Dataset: data (GitHub, gerrit-h/cv201718_assignments). Classes: cheetah, leopard.

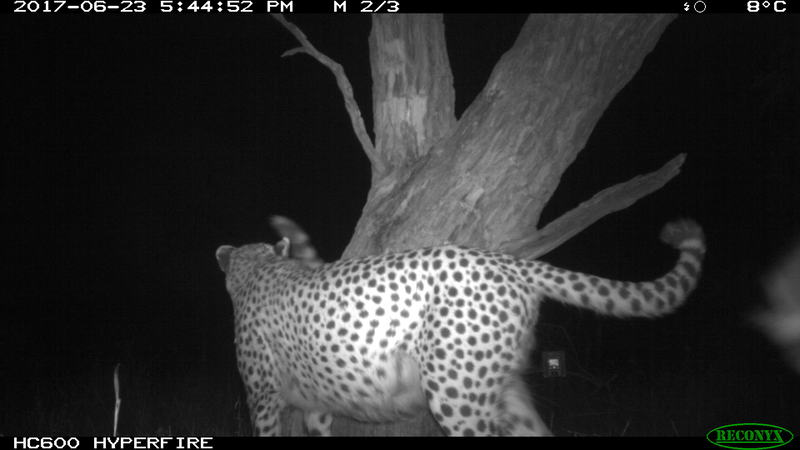
Label: cheetah

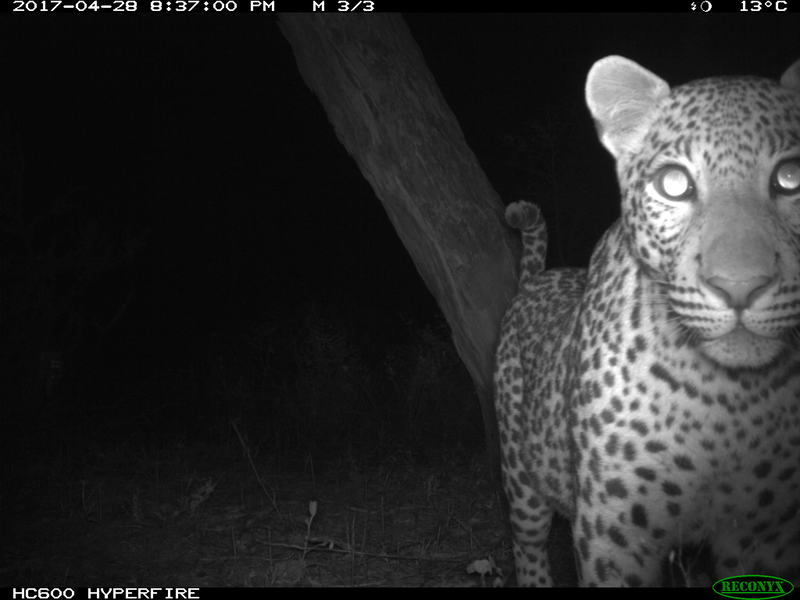
Label: leopard

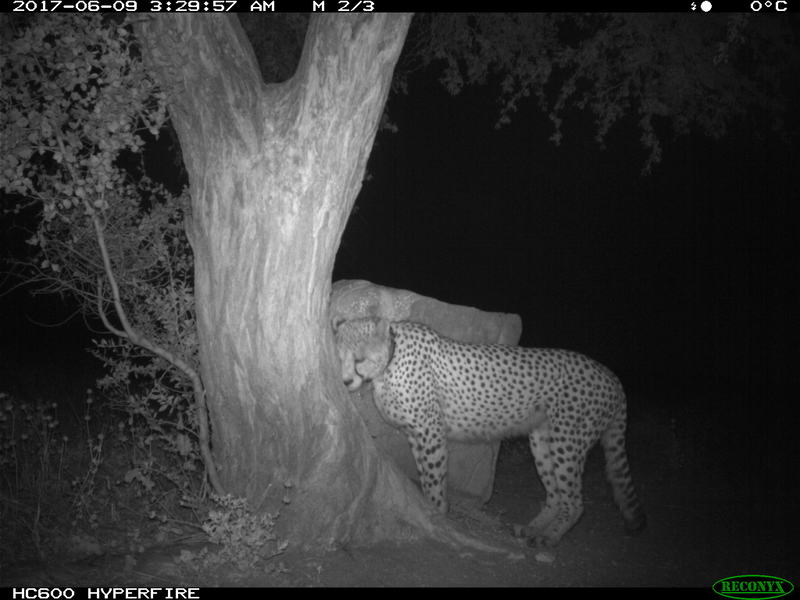
Label: cheetah

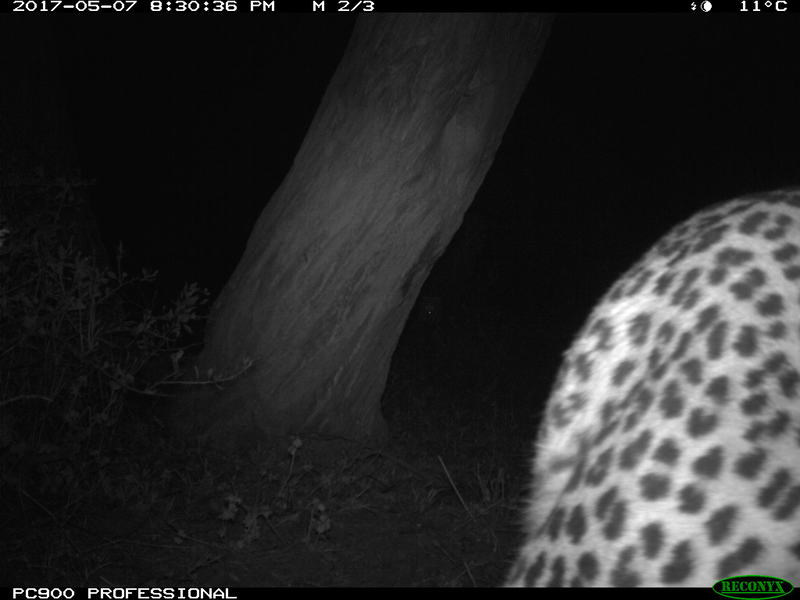
Label: leopard

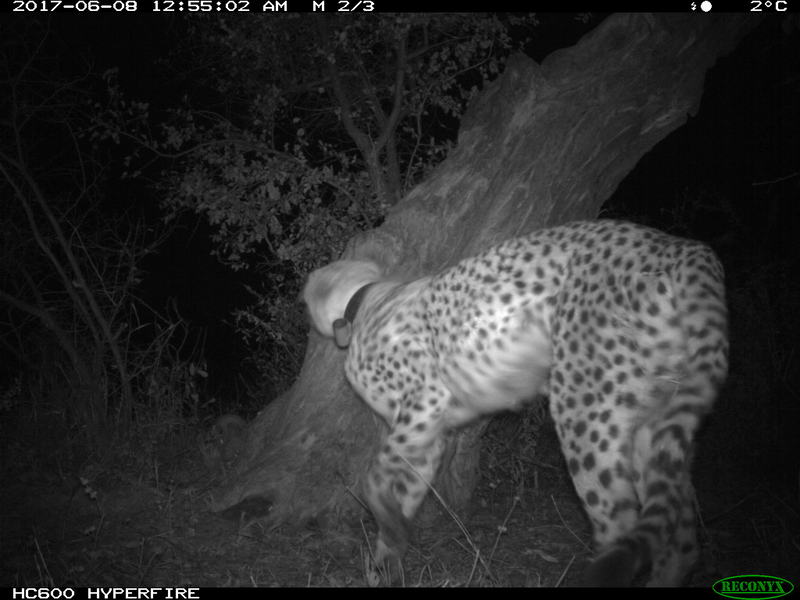
Label: cheetah

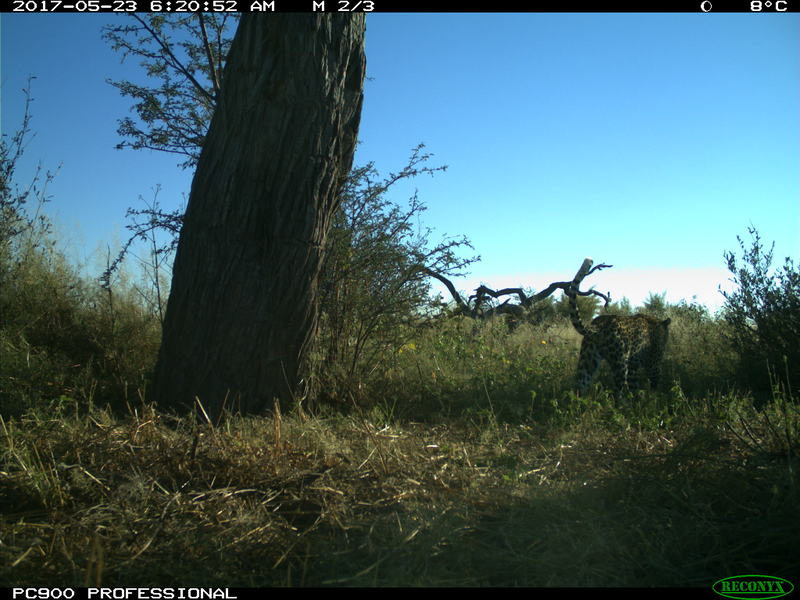
Label: leopard
